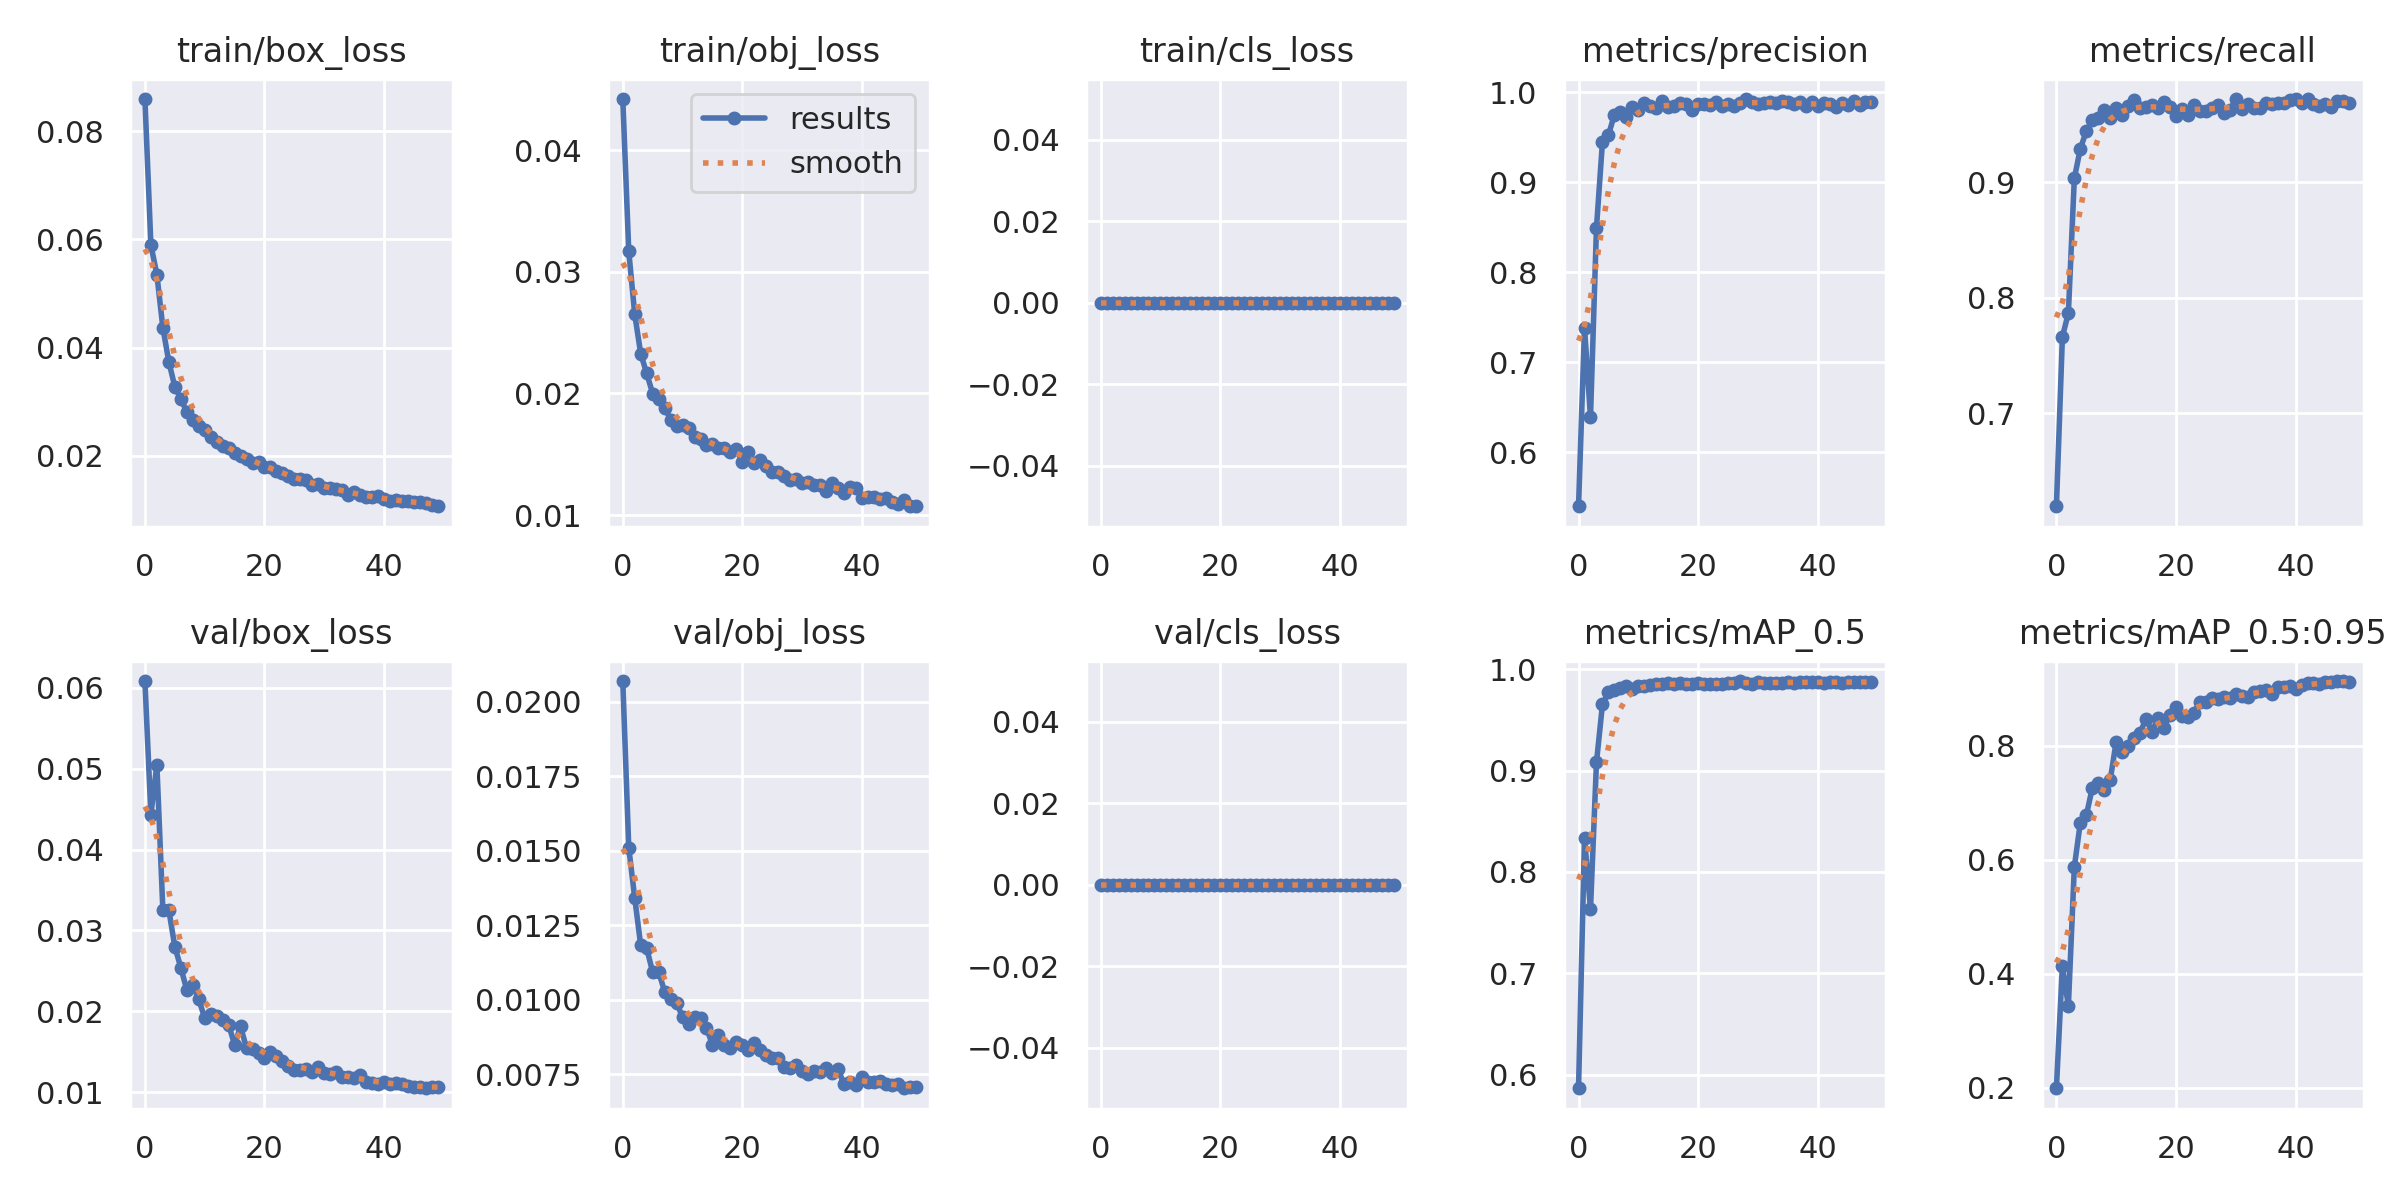

Source data for this figure (header and first rows):
epoch, train/box_loss, train/obj_loss, train/cls_loss, metrics/precision, metrics/recall, metrics/mAP_0.5, metrics/mAP_0.5:0.95, val/box_loss, val/obj_loss, val/cls_loss, x/lr0, x/lr1, x/lr2
0, 0.08593, 0.0442, 0, 0.54, 0.6195, 0.5866, 0.1989, 0.06086, 0.0207, 0, 0.07023, 0.003308, 0.003308
1, 0.05898, 0.03168, 0, 0.7385, 0.7662, 0.8335, 0.4141, 0.04434, 0.0151, 0, 0.0401, 0.00651, 0.00651
2, 0.05351, 0.0265, 0, 0.6391, 0.7865, 0.7635, 0.3431, 0.05049, 0.01342, 0, 0.009834, 0.00958, 0.00958
3, 0.04371, 0.02326, 0, 0.8496, 0.9032, 0.908, 0.5873, 0.03257, 0.01183, 0, 0.009406, 0.009406, 0.009406
4, 0.0374, 0.02164, 0, 0.945, 0.9288, 0.9652, 0.6647, 0.03252, 0.01173, 0, 0.009406, 0.009406, 0.009406
5, 0.03279, 0.01998, 0, 0.9526, 0.944, 0.9772, 0.6774, 0.02801, 0.01093, 0, 0.009208, 0.009208, 0.009208
6, 0.03055, 0.01956, 0, 0.9754, 0.9535, 0.9794, 0.7256, 0.02541, 0.01095, 0, 0.00901, 0.00901, 0.00901
7, 0.02813, 0.01883, 0, 0.9784, 0.9554, 0.9811, 0.7341, 0.02267, 0.01027, 0, 0.008812, 0.008812, 0.008812
8, 0.02661, 0.01784, 0, 0.973, 0.962, 0.9837, 0.7223, 0.02323, 0.01003, 0, 0.008614, 0.008614, 0.008614
9, 0.0255, 0.01732, 0, 0.9842, 0.9554, 0.9806, 0.7394, 0.0215, 0.009911, 0, 0.008416, 0.008416, 0.008416
10, 0.02481, 0.01736, 0, 0.9805, 0.9639, 0.9837, 0.807, 0.01916, 0.009418, 0, 0.008218, 0.008218, 0.008218
11, 0.02358, 0.01717, 0, 0.9882, 0.9583, 0.9835, 0.7886, 0.0197, 0.009177, 0, 0.00802, 0.00802, 0.00802
12, 0.02256, 0.01639, 0, 0.9855, 0.9658, 0.9839, 0.7993, 0.01946, 0.009441, 0, 0.007822, 0.007822, 0.007822
13, 0.02189, 0.01627, 0, 0.9824, 0.9706, 0.9851, 0.8139, 0.01893, 0.009392, 0, 0.007624, 0.007624, 0.007624
14, 0.02146, 0.01579, 0, 0.9906, 0.9639, 0.9855, 0.8224, 0.01835, 0.009057, 0, 0.007426, 0.007426, 0.007426
15, 0.02056, 0.01583, 0, 0.9841, 0.9649, 0.9859, 0.8474, 0.01587, 0.008498, 0, 0.007228, 0.007228, 0.007228
16, 0.01996, 0.01552, 0, 0.9847, 0.9668, 0.9849, 0.8238, 0.01812, 0.008835, 0, 0.00703, 0.00703, 0.00703
17, 0.0194, 0.01549, 0, 0.9883, 0.9643, 0.986, 0.8492, 0.01542, 0.008473, 0, 0.006832, 0.006832, 0.006832
18, 0.0187, 0.01516, 0, 0.9871, 0.9696, 0.9858, 0.8312, 0.01529, 0.008389, 0, 0.006634, 0.006634, 0.006634
19, 0.01889, 0.01541, 0, 0.9807, 0.9648, 0.9849, 0.8545, 0.01482, 0.008573, 0, 0.006436, 0.006436, 0.006436
20, 0.01802, 0.01437, 0, 0.9871, 0.9573, 0.9867, 0.8681, 0.01423, 0.008491, 0, 0.006238, 0.006238, 0.006238
21, 0.0179, 0.01522, 0, 0.9874, 0.9636, 0.9852, 0.8513, 0.01493, 0.008327, 0, 0.00604, 0.00604, 0.00604
22, 0.01724, 0.01427, 0, 0.9857, 0.9583, 0.9852, 0.8505, 0.01451, 0.008558, 0, 0.005842, 0.005842, 0.005842
23, 0.01681, 0.01451, 0, 0.9895, 0.9668, 0.9855, 0.8571, 0.0139, 0.008332, 0, 0.005644, 0.005644, 0.005644
24, 0.01622, 0.01406, 0, 0.9845, 0.9613, 0.9856, 0.8771, 0.01325, 0.008148, 0, 0.005446, 0.005446, 0.005446
25, 0.01573, 0.01357, 0, 0.9873, 0.9613, 0.986, 0.8771, 0.01273, 0.008049, 0, 0.005248, 0.005248, 0.005248
26, 0.01581, 0.01355, 0, 0.9855, 0.9643, 0.9865, 0.8835, 0.01271, 0.008059, 0, 0.00505, 0.00505, 0.00505
27, 0.01554, 0.01324, 0, 0.9883, 0.9668, 0.9883, 0.8809, 0.01289, 0.007736, 0, 0.004852, 0.004852, 0.004852
28, 0.01464, 0.01284, 0, 0.9927, 0.9601, 0.9865, 0.8854, 0.01247, 0.007722, 0, 0.004654, 0.004654, 0.004654
29, 0.01476, 0.01295, 0, 0.989, 0.962, 0.9858, 0.8838, 0.01309, 0.007817, 0, 0.004456, 0.004456, 0.004456
30, 0.01409, 0.01262, 0, 0.9873, 0.9715, 0.9878, 0.8908, 0.0124, 0.007614, 0, 0.004258, 0.004258, 0.004258
31, 0.01406, 0.01273, 0, 0.9888, 0.963, 0.9868, 0.8864, 0.01224, 0.007504, 0, 0.00406, 0.00406, 0.00406
32, 0.01389, 0.01249, 0, 0.9896, 0.9677, 0.9867, 0.8847, 0.01252, 0.007621, 0, 0.003862, 0.003862, 0.003862
33, 0.0137, 0.0125, 0, 0.9883, 0.9639, 0.9864, 0.8938, 0.01192, 0.007593, 0, 0.003664, 0.003664, 0.003664
34, 0.01286, 0.01195, 0, 0.9903, 0.9642, 0.9867, 0.8952, 0.01189, 0.007703, 0, 0.003466, 0.003466, 0.003466
35, 0.0134, 0.01265, 0, 0.9893, 0.968, 0.9875, 0.8971, 0.01175, 0.007548, 0, 0.003268, 0.003268, 0.003268
36, 0.0128, 0.01221, 0, 0.9874, 0.9675, 0.9866, 0.8897, 0.01207, 0.007685, 0, 0.00307, 0.00307, 0.00307
37, 0.01235, 0.01184, 0, 0.9893, 0.9687, 0.9871, 0.9036, 0.01119, 0.007164, 0, 0.002872, 0.002872, 0.002872
38, 0.0124, 0.01229, 0, 0.9846, 0.9685, 0.9869, 0.9025, 0.01117, 0.007241, 0, 0.002674, 0.002674, 0.002674
39, 0.0125, 0.01226, 0, 0.9898, 0.9706, 0.9872, 0.9043, 0.01106, 0.007136, 0, 0.002476, 0.002476, 0.002476
40, 0.01206, 0.01137, 0, 0.9846, 0.9718, 0.987, 0.8992, 0.01126, 0.007413, 0, 0.002278, 0.002278, 0.002278
41, 0.0117, 0.01147, 0, 0.9881, 0.9687, 0.9867, 0.9064, 0.01101, 0.007235, 0, 0.00208, 0.00208, 0.00208
42, 0.01179, 0.0115, 0, 0.9872, 0.9715, 0.9876, 0.9091, 0.01109, 0.007254, 0, 0.001882, 0.001882, 0.001882
43, 0.01163, 0.01129, 0, 0.984, 0.9677, 0.987, 0.909, 0.01098, 0.00727, 0, 0.001684, 0.001684, 0.001684
44, 0.01165, 0.01143, 0, 0.9888, 0.9658, 0.9868, 0.9081, 0.01081, 0.007183, 0, 0.001486, 0.001486, 0.001486
45, 0.01144, 0.01104, 0, 0.9864, 0.9677, 0.9876, 0.9109, 0.01068, 0.007141, 0, 0.001288, 0.001288, 0.001288
46, 0.01143, 0.01094, 0, 0.991, 0.9649, 0.9872, 0.9122, 0.01064, 0.007162, 0, 0.00109, 0.00109, 0.00109
47, 0.01125, 0.01122, 0, 0.9865, 0.9699, 0.9871, 0.913, 0.01047, 0.007036, 0, 0.000892, 0.000892, 0.000892
48, 0.01101, 0.01073, 0, 0.9893, 0.9698, 0.9873, 0.9132, 0.01059, 0.007089, 0, 0.000694, 0.000694, 0.000694
49, 0.0107, 0.01072, 0, 0.9891, 0.9687, 0.9873, 0.9122, 0.01059, 0.007092, 0, 0.000496, 0.000496, 0.000496
